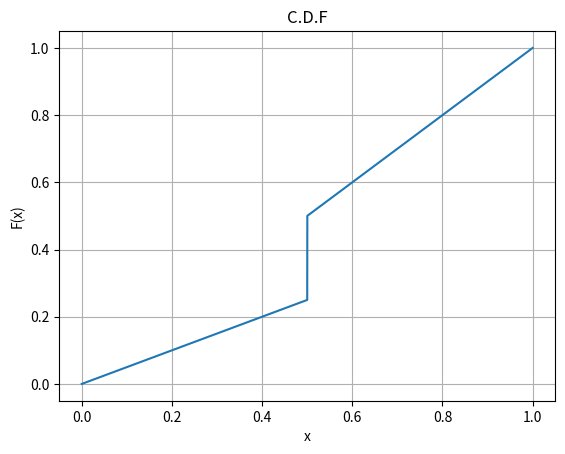

Write the Python code that produced this figure.
# -*- coding: utf-8 -*-
"""Assignment_2_AI1103

Automatically generated by Colaboratory.

Original file is located at
    https://colab.research.google.com/<link-removed>
"""

import numpy as np
import matplotlib.pyplot as plt

def F(x):
  if (x<0):
    return 0
  elif (x>=0) and (x<1/2):
    return x/2
  elif (x>=1/2) and (x<=1):
    return x
  else:
    return 0

# x co-ordinate
X = np.linspace(0,1,100000)

# y co-ordinate
Y = [F(x) for x in X]

# Plotting
plt.plot(X,Y)
plt.grid()
plt.xlabel('x')
plt.ylabel('F(x)')
plt.title('C.D.F')
plt.show()